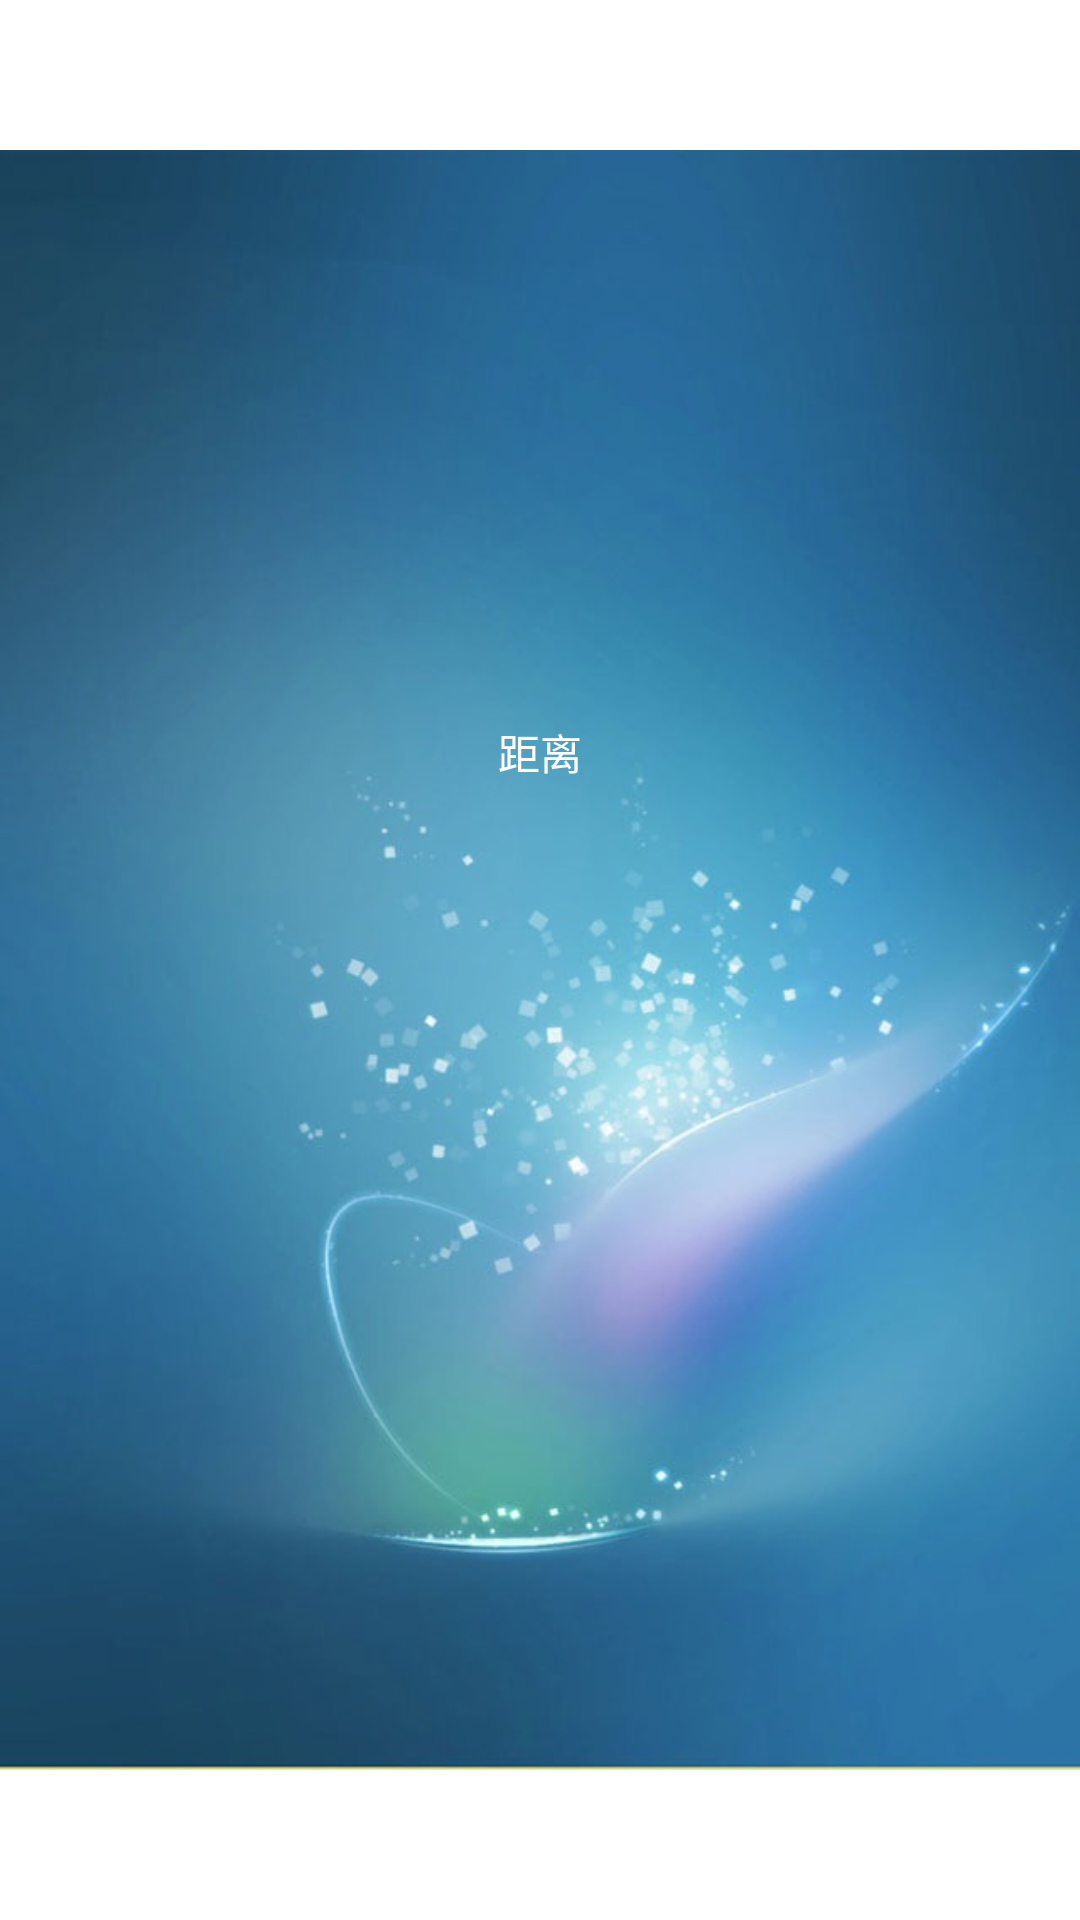

The Android layout XML behind this screen, and the referenced resources:
<!-- AndroidManifest.xml: application theme AppTheme -->
<!-- res/layout/activity_check.xml -->
<?xml version="1.0" encoding="utf-8"?>
<FrameLayout xmlns:android="http://schemas.android.com/apk/res/android"
    android:layout_width="match_parent" android:layout_height="match_parent">
    <ImageView
        android:layout_width="match_parent"
        android:layout_height="match_parent"
        android:src="@drawable/check"/>
    <LinearLayout
        android:layout_width="match_parent"
        android:layout_height="wrap_content"
        android:layout_gravity="center"
        android:orientation="vertical"
        >
    <TextView
        android:id="@+id/text_remind"
        android:layout_width="wrap_content"
        android:layout_height="wrap_content"
        android:text="@string/activity_check_text_remind_to"
        android:layout_gravity="center"
        android:textColor="#fff"
        android:padding="10dp"/>
    <TextView
        android:id="@+id/text_daytitle"
        android:layout_width="wrap_content"
        android:layout_height="wrap_content"
        android:layout_gravity="center"
        android:textColor="#fff"
        android:padding="10dp"/>
    <TextView
        android:id="@+id/text_dayleft"
        android:layout_width="wrap_content"
        android:layout_height="wrap_content"
        android:layout_gravity="center"
        android:textColor="#fff"
        android:textSize="30dp"
        android:padding="10dp"/>
    <TextView
        android:id="@+id/text_date"
        android:layout_width="wrap_content"
        android:layout_height="wrap_content"
        android:layout_gravity="center"
        android:textColor="#fff"
        android:padding="10dp"/>
    </LinearLayout>
</FrameLayout>
<!-- resources referenced by this layout -->
<resources>
  <!-- drawable check: jpg bitmap (drawable, 54236 bytes) -->
  <string name="activity_check_text_remind_to">距离</string>
  <style name="AppTheme" parent="android:Theme.Holo.Light">
          
          <item name="colorPrimary">@color/colorPrimary</item>
          <item name="colorPrimaryDark">@color/colorPrimaryDark</item>
          <item name="colorAccent">@color/colorAccent</item>
      </style>
  <color name="colorPrimary">#3F51B5</color>
  <color name="colorPrimaryDark">#303F9F</color>
  <color name="colorAccent">#FF4081</color>
</resources>
